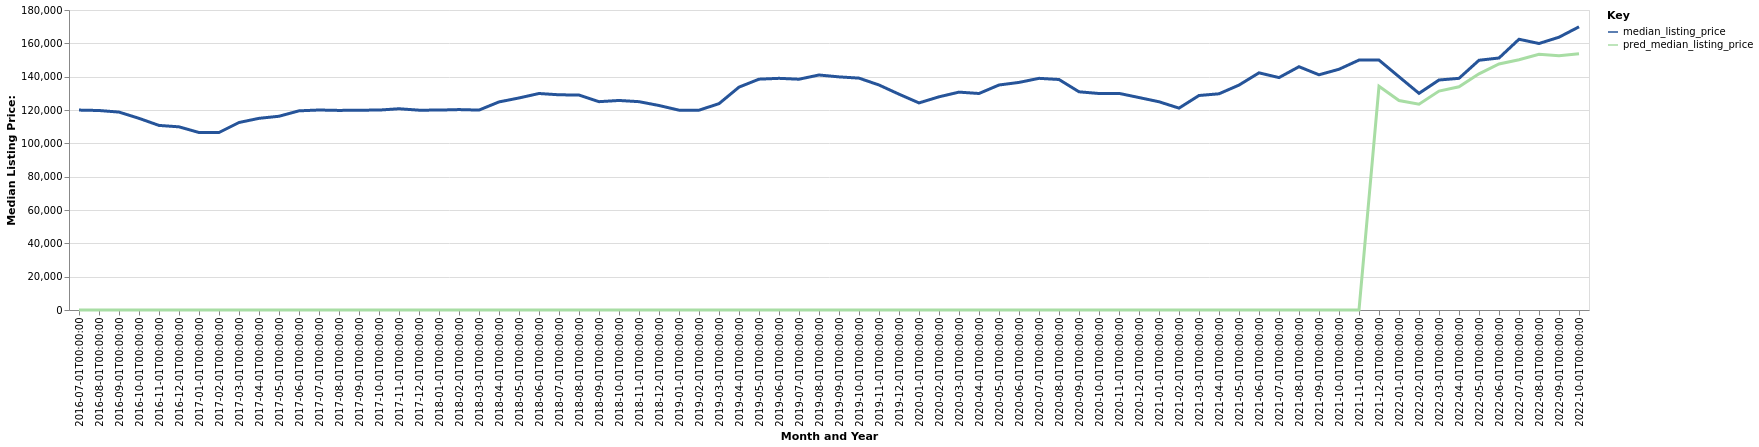

The table this chart was drawn from, first rows:
date, time_idx, median_listing_price, thirty_year_interest_rate_five, month, county_name, active_listing_count, pred_median_listing_price, month_year
2016-07-01, 0, 119950, 3.72, 7, Ottawa, IL, 1012, 0, Jul-2016
2016-08-01, 1, 119700, 3.73, 8, Ottawa, IL, 1011, 0, Aug-2016
2016-09-01, 2, 118750, 3.66, 9, Ottawa, IL, 984.0, 0, Sep-2016
2016-10-01, 3, 115000, 3.64, 10, Ottawa, IL, 956.0, 0, Oct-2016
2016-11-01, 4, 110750, 3.66, 11, Ottawa, IL, 891.0, 0, Nov-2016
2016-12-01, 5, 109900, 3.48, 12, Ottawa, IL, 817.0, 0, Dec-2016
2017-01-01, 6, 106500, 3.45, 1, Ottawa, IL, 769.0, 0, Jan-2017
2017-02-01, 7, 106500, 3.5, 2, Ottawa, IL, 759.0, 0, Feb-2017
2017-03-01, 8, 112500, 3.52, 3, Ottawa, IL, 755.0, 0, Mar-2017
2017-04-01, 9, 115000, 4.03, 4, Ottawa, IL, 783.0, 0, Apr-2017
2017-05-01, 10, 116250, 4.32, 5, Ottawa, IL, 798.0, 0, May-2017
2017-06-01, 11, 119500, 4.2, 6, Ottawa, IL, 794.0, 0, Jun-2017
2017-07-01, 12, 120000, 4.19, 7, Ottawa, IL, 837.0, 0, Jul-2017
2017-08-01, 13, 119750, 4.3, 8, Ottawa, IL, 841.0, 0, Aug-2017
2017-09-01, 14, 119900, 4.1, 9, Ottawa, IL, 825.0, 0, Sep-2017
2017-10-01, 15, 119950, 4.05, 10, Ottawa, IL, 808.0, 0, Oct-2017
2017-11-01, 16, 120750, 3.94, 11, Ottawa, IL, 755.0, 0, Nov-2017
2017-12-01, 17, 119900, 4.03, 12, Ottawa, IL, 706.0, 0, Dec-2017
2018-01-01, 18, 119950, 3.93, 1, Ottawa, IL, 652.0, 0, Jan-2018
2018-02-01, 19, 120250, 3.83, 2, Ottawa, IL, 632.0, 0, Feb-2018
2018-03-01, 20, 119950, 3.94, 3, Ottawa, IL, 635.0, 0, Mar-2018
2018-04-01, 21, 124850, 3.95, 4, Ottawa, IL, 629.0, 0, Apr-2018
2018-05-01, 22, 127225, 3.99, 5, Ottawa, IL, 651.0, 0, May-2018
2018-06-01, 23, 129900, 4.15, 6, Ottawa, IL, 681.0, 0, Jun-2018
2018-07-01, 24, 129125, 4.4, 7, Ottawa, IL, 725.0, 0, Jul-2018
2018-08-01, 25, 128975, 4.46, 8, Ottawa, IL, 722.0, 0, Aug-2018
2018-09-01, 26, 125000, 4.58, 9, Ottawa, IL, 721.0, 0, Sep-2018
2018-10-01, 27, 125725, 4.66, 10, Ottawa, IL, 687.0, 0, Oct-2018
2018-11-01, 28, 125000, 4.62, 11, Ottawa, IL, 663.0, 0, Nov-2018
2018-12-01, 29, 122700, 4.54, 12, Ottawa, IL, 626.0, 0, Dec-2018
2019-01-01, 30, 119900, 4.6, 1, Ottawa, IL, 574.0, 0, Jan-2019
2019-02-01, 31, 119900, 4.72, 2, Ottawa, IL, 553.0, 0, Feb-2019
2019-03-01, 32, 123800, 4.9, 3, Ottawa, IL, 564.0, 0, Mar-2019
2019-04-01, 33, 133725, 4.94, 4, Ottawa, IL, 583.0, 0, Apr-2019
2019-05-01, 34, 138500, 4.75, 5, Ottawa, IL, 611.0, 0, May-2019
2019-06-01, 35, 139000, 4.51, 6, Ottawa, IL, 639.0, 0, Jun-2019
2019-07-01, 36, 138475, 4.41, 7, Ottawa, IL, 691.0, 0, Jul-2019
2019-08-01, 37, 141000, 4.41, 8, Ottawa, IL, 698.0, 0, Aug-2019
2019-09-01, 38, 139875, 4.2, 9, Ottawa, IL, 706.0, 0, Sep-2019
2019-10-01, 39, 139125, 4.14, 10, Ottawa, IL, 712.0, 0, Oct-2019
2019-11-01, 40, 135000, 3.84, 11, Ottawa, IL, 662.0, 0, Nov-2019
2019-12-01, 41, 129500, 3.81, 12, Ottawa, IL, 613.0, 0, Dec-2019
2020-01-01, 42, 124250, 3.75, 1, Ottawa, IL, 580.0, 0, Jan-2020
2020-02-01, 43, 127913, 3.73, 2, Ottawa, IL, 561.0, 0, Feb-2020
2020-03-01, 44, 130725, 3.78, 3, Ottawa, IL, 536.0, 0, Mar-2020
2020-04-01, 45, 129900, 3.75, 4, Ottawa, IL, 495.0, 0, Apr-2020
2020-05-01, 46, 135000, 3.74, 5, Ottawa, IL, 464.0, 0, May-2020
2020-06-01, 47, 136550, 3.72, 6, Ottawa, IL, 444.0, 0, Jun-2020
2020-07-01, 48, 139000, 3.49, 7, Ottawa, IL, 419.0, 0, Jul-2020
2020-08-01, 49, 138300, 3.65, 8, Ottawa, IL, 400.0, 0, Aug-2020
2020-09-01, 50, 130925, 3.33, 9, Ottawa, IL, 399.0, 0, Sep-2020
2020-10-01, 51, 129900, 3.28, 10, Ottawa, IL, 401.0, 0, Oct-2020
2020-11-01, 52, 129975, 3.21, 11, Ottawa, IL, 353.0, 0, Nov-2020
2020-12-01, 53, 127475, 3.07, 12, Ottawa, IL, 341.0, 0, Dec-2020
2021-01-01, 54, 124950, 2.99, 1, Ottawa, IL, 305.0, 0, Jan-2021
2021-02-01, 55, 121125, 2.93, 2, Ottawa, IL, 240.0, 0, Feb-2021
2021-03-01, 56, 128700, 2.88, 3, Ottawa, IL, 219.0, 0, Mar-2021
2021-04-01, 57, 129725, 2.84, 4, Ottawa, IL, 200.0, 0, Apr-2021
2021-05-01, 58, 134950, 2.71, 5, Ottawa, IL, 210.0, 0, May-2021
2021-06-01, 59, 142300, 2.79, 6, Ottawa, IL, 219.0, 0, Jun-2021
... 16 more rows
